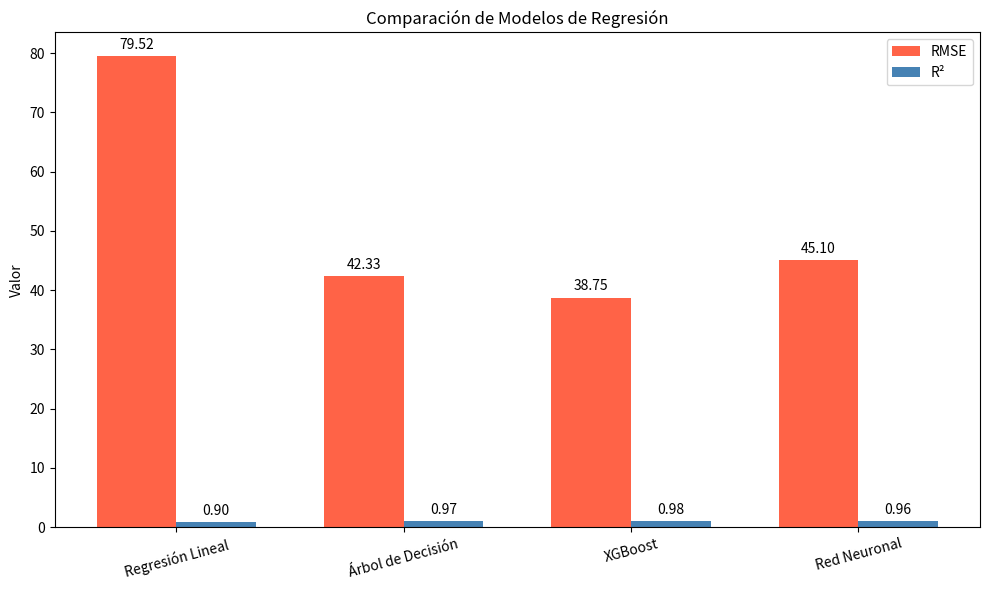

This chart was generated by the following Python code:
import matplotlib.pyplot as plt
import numpy as np

# Datos
modelos = ["Regresión Lineal", "Árbol de Decisión", "XGBoost", "Red Neuronal"]
rmse = [79.52, 42.33, 38.75, 45.10]
r2 = [0.90, 0.97, 0.98, 0.96]

x = np.arange(len(modelos))  # posiciones en el eje X
width = 0.35  # ancho de las barras

# Crear gráfico
fig, ax = plt.subplots(figsize=(10, 6))
bars1 = ax.bar(x - width/2, rmse, width, label='RMSE', color='tomato')
bars2 = ax.bar(x + width/2, r2, width, label='R²', color='steelblue')

# Etiquetas y título
ax.set_ylabel('Valor')
ax.set_title('Comparación de Modelos de Regresión')
ax.set_xticks(x)
ax.set_xticklabels(modelos, rotation=15)
ax.legend()

# Mostrar valores sobre las barras
for bar in bars1 + bars2:
    height = bar.get_height()
    ax.annotate(f'{height:.2f}',
                xy=(bar.get_x() + bar.get_width() / 2, height),
                xytext=(0, 3),
                textcoords="offset points",
                ha='center', va='bottom')

plt.tight_layout()
plt.show()